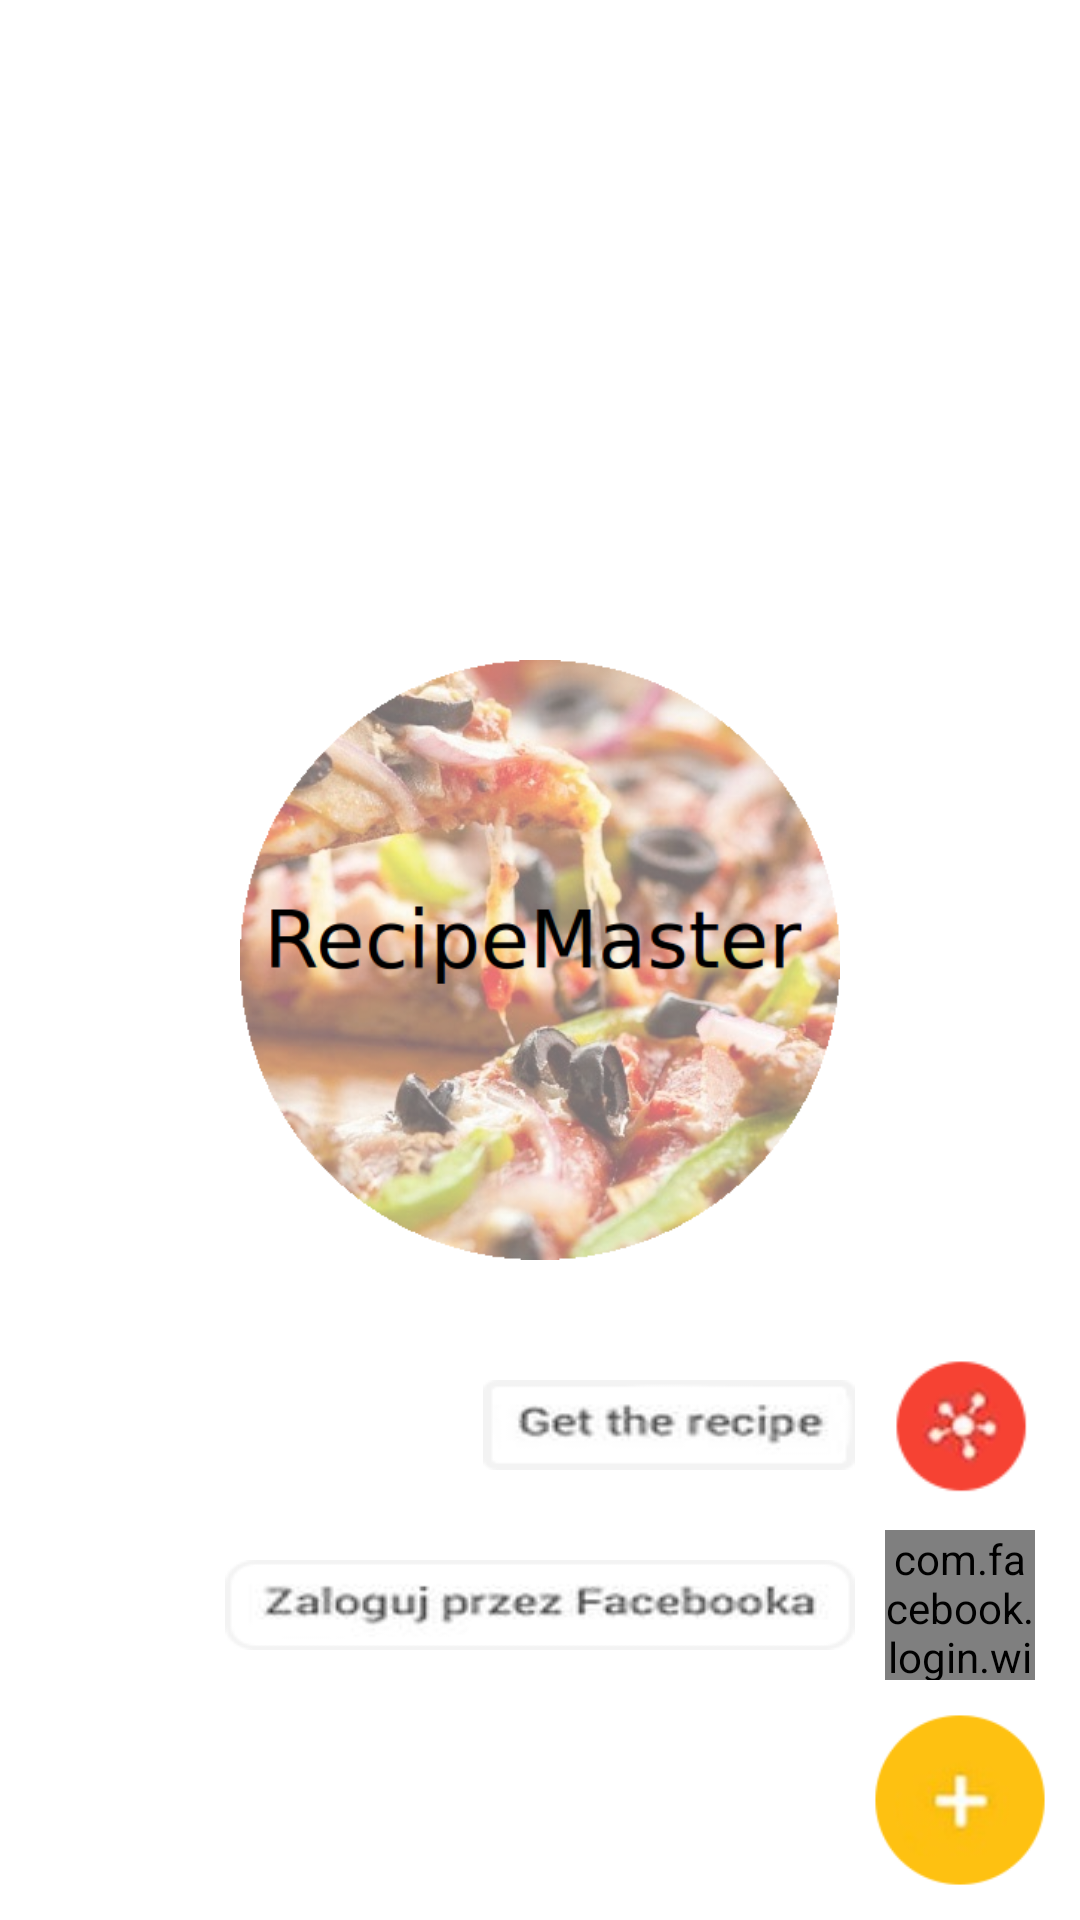

Produce the Android XML layout that renders to this screen, including the resource entries it uses.
<!-- AndroidManifest.xml: application theme AppTheme -->
<!-- res/layout/activity_main.xml -->
<RelativeLayout xmlns:android="http://schemas.android.com/apk/res/android"
    xmlns:fb="http://schemas.android.com/apk/res-auto"
    android:layout_width="match_parent"
    android:layout_height="match_parent"
    android:id="@+id/main_view">

    <ImageView
        android:id="@+id/background_image"
        android:layout_width="200dp"
        android:layout_height="200dp"
        android:layout_centerVertical="true"
        android:layout_centerHorizontal="true"
        android:scaleType="centerCrop"
        android:src="@drawable/pizza" />

    <RelativeLayout
        android:layout_width="wrap_content"
        android:layout_height="wrap_content"
        android:layout_marginRight="15dp"
        android:layout_marginBottom="10dp"
        android:layout_alignParentRight="true"
        android:id="@+id/get_recipe"
        android:layout_above="@+id/login" >

        <ImageView
            android:id="@+id/get_button_label"
            android:layout_width="wrap_content"
            android:layout_height="30dp"
            android:layout_marginRight="10dp"
            android:layout_centerVertical="true"
            android:background="@drawable/get_button"
            android:layout_toLeftOf="@+id/get_button"/>

        <ImageButton
            android:id="@+id/get_button"
            android:background="@drawable/get_button_ico"
            android:layout_alignParentRight="true"
            android:layout_width="50dp"
            android:layout_height="50dp"
            android:layout_centerVertical="true"
            android:scaleType="centerCrop" />

    </RelativeLayout>

    <RelativeLayout
        android:layout_width="wrap_content"
        android:layout_height="wrap_content"
        android:layout_marginRight="15dp"
        android:layout_marginBottom="10dp"
        android:layout_alignParentRight="true"
        android:id="@+id/login"
        android:layout_above="@+id/options" >

        <ImageView
            android:id="@+id/login_button_label"
            android:layout_width="wrap_content"
            android:layout_height="30dp"
            android:layout_marginRight="10dp"
            android:background="@drawable/fb_button"
            android:layout_centerVertical="true"
            android:layout_toLeftOf="@+id/login_button"/>

        <com.facebook.login.widget.LoginButton
            android:id="@+id/login_button"
            android:layout_width="50dp"
            android:layout_height="50dp"
            android:scaleType="centerCrop"
            android:layout_centerVertical="true"
            android:layout_alignParentRight="true"
            fb:login_text=""
            fb:logout_text="" />

        </RelativeLayout>

    <ImageButton
        android:id="@+id/options"
        android:background="@drawable/plus"
        android:layout_marginRight="10dp"
        android:layout_marginBottom="10dp"
        android:layout_alignParentBottom="true"
        android:layout_alignParentRight="true"
        android:scaleType="centerCrop"
        android:layout_width="60dp"
        android:layout_height="60dp" />
    
</RelativeLayout>
<!-- resources referenced by this layout -->
<resources>
  <!-- drawable fb_button: png bitmap (drawable, 7104 bytes) -->
  <!-- drawable get_button: png bitmap (drawable, 4761 bytes) -->
  <!-- drawable get_button_ico: png bitmap (drawable, 5461 bytes) -->
  <!-- drawable pizza: png bitmap (drawable, 233851 bytes) -->
  <!-- drawable plus: png bitmap (drawable, 8739 bytes) -->
  <style name="AppTheme" parent="Theme.AppCompat">
          <item name="colorPrimary">@color/primary</item>
          <item name="android:windowBackground">@color/windowBackground</item>
      </style>
  <color name="primary">#e60000</color>
  <color name="windowBackground">#FFFFFF</color>
</resources>
